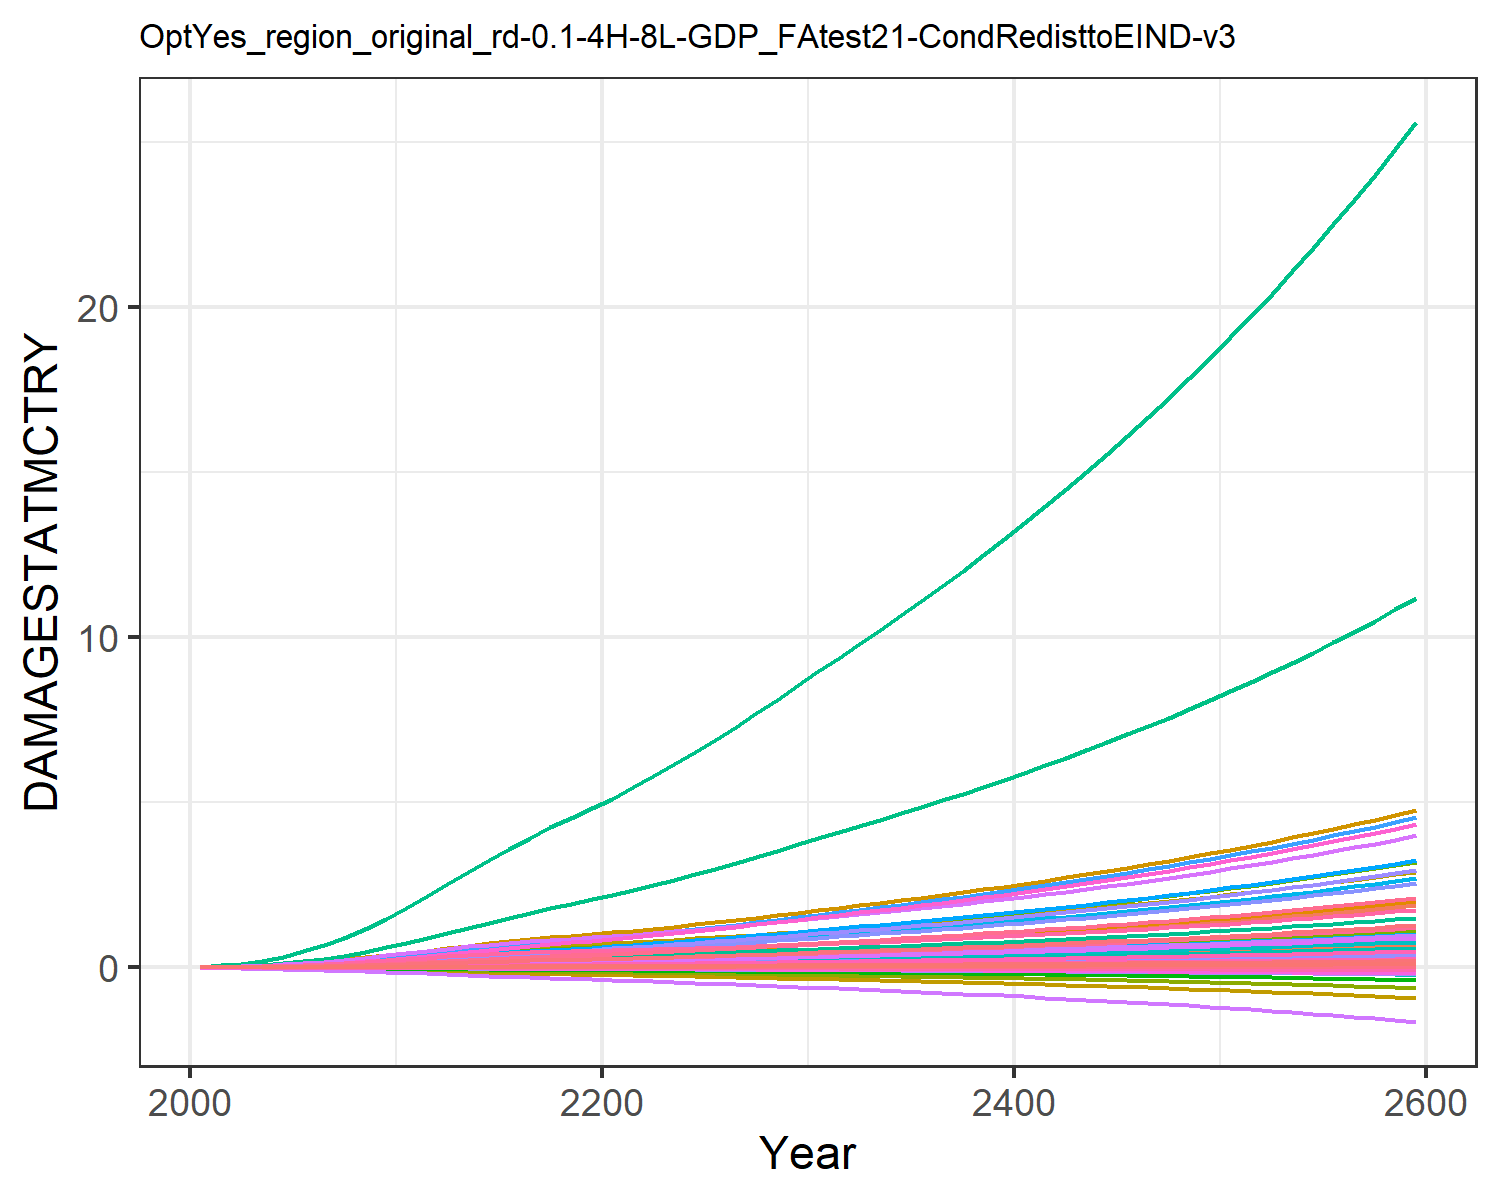

The data file committed next to this chart (first rows):
9.31785260838142e-6, 0.0003608619853795658, 1.0946381900809916e-5, 0.004765314077660638, 0.0018665133772867214, -2.8555077691104798e-5, 0.004069308976660987, -0.0011605177616461034, 7.170073115505463e-5, 1.2427679935976366e-5, -0.0006685173286926385, 7.403306069728318e-5, 0.00010175885351298185, 0.0019734179289593685, -3.319763079162955e-5, 0.0005294688058474064, 6.76897506562309e-5, -2.951047924832515e-5, -0.00022142116662110482, 1.7791280022773245e-5, 0.00014844423762505837, 0.013735724312249, 3.315999472221272e-5, 0.000124818396085883
2.168433191671202e-5, 0.000817, 1.9081610564912366e-5, 0.009424, 0.003497, -4.5502052425847e-5, 0.006468, -0.001716, 0.0001236, 2.8088925791745816e-5, -0.000965, 0.0001643, 0.0002286, 0.003739, -4.860173315555991e-5, 0.001044, 0.0001229, -4.6131762349190234e-5, -0.0003595, 3.283817614769323e-5, 0.0002829, 0.02566, 6.030435261671041e-5, 0.0002349
5.079378037282622e-5, 0.001737, 3.446650870604531e-5, 0.01708, 0.006117, -7.48146548446119e-5, 0.009996, -0.00255, 0.0002202, 5.9665379168078424e-5, -0.001394, 0.0003432, 0.0004825, 0.007366, -7.20082093869489e-5, 0.001886, 0.0002084, -7.426739535176197e-5, -0.0006014, 5.649872210189446e-5, 0.0005019, 0.04463, 0.0001024, 0.0004597
0.0001046, 0.003339, 5.701663240993985e-5, 0.02824, 0.009842, -0.0001131, 0.01439, -0.003543, 0.0003593, 0.0001147, -0.001879, 0.0006505, 0.0009217, 0.0132, -9.658229134826954e-5, 0.003112, 0.0003261, -0.0001099, -0.0009228, 8.942639065496102e-5, 0.0008164, 0.07127, 0.0001603, 0.000819
0.0001929, 0.005888, 8.793082841165554e-5, 0.04333, 0.01468, -0.0001604, 0.01945, -0.004667, 0.000547, 0.0002024, -0.002397, 0.001134, 0.001616, 0.02179, -0.0001195, 0.004768, 0.0004747, -0.0001525, -0.001326, 0.0001314, 0.001228, 0.1055, 0.0002334, 0.001344
0.0003204, 0.009354, 0.0001275, 0.06155, 0.02048, -0.0002154, 0.02488, -0.00585, 0.0007837, 0.0003219, -0.002909, 0.001784, 0.002555, 0.03305, -0.0001374, 0.006762, 0.0006478, -0.0002005, -0.0018, 0.0001805, 0.001723, 0.1458, 0.0003185, 0.002029
0.0004925, 0.01374, 0.000176, 0.08308, 0.02727, -0.0002774, 0.03053, -0.007061, 0.001071, 0.0004734, -0.0034, 0.002602, 0.003738, 0.04711, -0.0001483, 0.009117, 0.0008467, -0.0002529, -0.002342, 0.0002373, 0.002306, 0.1926, 0.0004162, 0.00288
0.0007189, 0.01942, 0.0002332, 0.1088, 0.03514, -0.0003455, 0.03648, -0.008304, 0.001406, 0.0006698, -0.003875, 0.003653, 0.005264, 0.06464, -0.0001509, 0.01192, 0.001073, -0.0003087, -0.002943, 0.0003022, 0.002982, 0.2462, 0.0005275, 0.003937
0.001004, 0.02654, 0.000298, 0.1388, 0.044, -0.0004184, 0.04264, -0.009557, 0.001783, 0.000916, -0.004328, 0.004965, 0.007169, 0.08578, -0.0001449, 0.0152, 0.001325, -0.0003669, -0.003591, 0.0003744, 0.003744, 0.306, 0.000651, 0.005207
0.001349, 0.0352, 0.000369, 0.1731, 0.0537, -0.0004946, 0.04886, -0.0108, 0.002194, 0.001216, -0.004759, 0.006557, 0.009483, 0.1106, -0.0001312, 0.01894, 0.001599, -0.0004264, -0.004274, 0.0004529, 0.00458, 0.3713, 0.0007851, 0.006693
0.001737, 0.04423, 0.0004517, 0.2069, 0.06417, -0.0005825, 0.05588, -0.01221, 0.002671, 0.001529, -0.005247, 0.008212, 0.01189, 0.1377, -0.0001134, 0.02264, 0.001892, -0.0004947, -0.005062, 0.0005372, 0.005482, 0.4413, 0.0009289, 0.008316
0.002143, 0.05268, 0.0005449, 0.2365, 0.07485, -0.0006833, 0.06359, -0.01376, 0.003211, 0.001823, -0.005807, 0.009757, 0.01414, 0.166, -9.707492810135894e-5, 0.02586, 0.002192, -0.0005738, -0.005963, 0.0006233, 0.006402, 0.5128, 0.001076, 0.01001
0.002542, 0.06115, 0.0006433, 0.2675, 0.08608, -0.0007921, 0.07164, -0.01544, 0.003781, 0.002117, -0.006431, 0.01131, 0.0164, 0.194, -8.481922138286053e-5, 0.02925, 0.002509, -0.0006601, -0.006931, 0.0007144, 0.007368, 0.5884, 0.001232, 0.01169
0.00294, 0.06953, 0.0007397, 0.2964, 0.09677, -0.0009021, 0.07913, -0.01703, 0.004343, 0.002407, -0.007048, 0.01285, 0.01864, 0.2226, -7.956569686829712e-5, 0.0324, 0.002814, -0.0007487, -0.007905, 0.0008016, 0.008285, 0.6605, 0.001381, 0.0134
0.003323, 0.07765, 0.0008325, 0.3232, 0.1069, -0.001013, 0.08608, -0.01857, 0.004886, 0.002688, -0.00767, 0.01434, 0.02081, 0.2512, -8.448786861633414e-5, 0.03533, 0.003106, -0.0008397, -0.008878, 0.0008849, 0.009152, 0.7293, 0.001525, 0.01512
0.003678, 0.08531, 0.0009194, 0.3478, 0.1163, -0.001123, 0.09247, -0.02005, 0.005399, 0.002953, -0.008306, 0.01576, 0.02287, 0.2789, -0.0001028, 0.03802, 0.003383, -0.0009328, -0.009839, 0.0009635, 0.009955, 0.7939, 0.00166, 0.01679
0.003995, 0.09237, 0.0009988, 0.37, 0.1249, -0.001232, 0.09829, -0.02147, 0.005873, 0.003197, -0.008956, 0.01708, 0.02477, 0.3054, -0.0001362, 0.04046, 0.003641, -0.001028, -0.01078, 0.001036, 0.01069, 0.8536, 0.001787, 0.0184
0.004278, 0.09884, 0.001071, 0.3902, 0.1327, -0.00134, 0.1037, -0.02284, 0.00631, 0.00342, -0.009619, 0.0183, 0.02653, 0.3306, -0.0001831, 0.04267, 0.003882, -0.001124, -0.0117, 0.001104, 0.01135, 0.9088, 0.001906, 0.01993
0.00453, 0.1048, 0.001138, 0.4087, 0.1399, -0.001446, 0.1087, -0.02418, 0.006718, 0.003624, -0.01029, 0.01943, 0.02814, 0.3547, -0.0002408, 0.0447, 0.00411, -0.001221, -0.01259, 0.001168, 0.01196, 0.9603, 0.002018, 0.0214
0.004758, 0.1102, 0.001201, 0.4259, 0.1467, -0.001551, 0.1135, -0.0255, 0.007104, 0.003811, -0.01097, 0.02047, 0.02964, 0.3777, -0.0003063, 0.04659, 0.004326, -0.001318, -0.01348, 0.001228, 0.01253, 1.009, 0.002124, 0.02282
0.004996, 0.116, 0.001264, 0.4445, 0.1539, -0.001659, 0.1183, -0.02683, 0.007491, 0.004009, -0.01167, 0.02157, 0.03122, 0.4022, -0.0003774, 0.04864, 0.004556, -0.001419, -0.01438, 0.001293, 0.01313, 1.061, 0.002237, 0.02432
0.00526, 0.1224, 0.001328, 0.4658, 0.1619, -0.001771, 0.1231, -0.02819, 0.007891, 0.004229, -0.01238, 0.02279, 0.03297, 0.4291, -0.0004525, 0.05098, 0.004811, -0.001524, -0.01531, 0.001364, 0.01381, 1.118, 0.002363, 0.02597
0.005532, 0.1299, 0.001395, 0.488, 0.1702, -0.001885, 0.1281, -0.02959, 0.0083, 0.004486, -0.01311, 0.02421, 0.03501, 0.4569, -0.0005295, 0.05343, 0.005076, -0.001631, -0.01627, 0.001438, 0.01451, 1.178, 0.002493, 0.02768
0.005813, 0.1377, 0.001463, 0.5112, 0.1788, -0.002003, 0.1333, -0.03102, 0.008721, 0.004756, -0.01385, 0.02571, 0.03715, 0.4857, -0.0006075, 0.05597, 0.005351, -0.001741, -0.01725, 0.001514, 0.01523, 1.24, 0.002629, 0.02944
0.006105, 0.1459, 0.001533, 0.5352, 0.1878, -0.002123, 0.1386, -0.03249, 0.009155, 0.005037, -0.0146, 0.02726, 0.03938, 0.5152, -0.0006858, 0.05861, 0.005635, -0.001853, -0.01826, 0.001593, 0.01599, 1.304, 0.002768, 0.03125
0.006407, 0.1544, 0.001606, 0.5601, 0.197, -0.002246, 0.1443, -0.03402, 0.009604, 0.005329, -0.01538, 0.02887, 0.04169, 0.5456, -0.0007642, 0.06134, 0.005929, -0.001967, -0.01929, 0.001675, 0.01677, 1.37, 0.002913, 0.03311
0.006723, 0.1631, 0.001682, 0.586, 0.2067, -0.002373, 0.1502, -0.0356, 0.01007, 0.005631, -0.01617, 0.03054, 0.04408, 0.5771, -0.0008427, 0.06419, 0.006234, -0.002085, -0.02035, 0.001761, 0.01759, 1.439, 0.003063, 0.03504
0.007051, 0.1722, 0.001761, 0.613, 0.2168, -0.002504, 0.1563, -0.03725, 0.01056, 0.005942, -0.01699, 0.03225, 0.04655, 0.6095, -0.000921, 0.06715, 0.006551, -0.002206, -0.02145, 0.001849, 0.01844, 1.511, 0.003219, 0.03703
0.007391, 0.1815, 0.001843, 0.6408, 0.2272, -0.002638, 0.1628, -0.03895, 0.01106, 0.006262, -0.01783, 0.03402, 0.04908, 0.6428, -0.0009994, 0.07021, 0.006877, -0.002329, -0.02258, 0.001941, 0.01932, 1.585, 0.003379, 0.03906
0.007742, 0.1911, 0.001929, 0.6696, 0.238, -0.002775, 0.1695, -0.04071, 0.01158, 0.006592, -0.0187, 0.03583, 0.05169, 0.6769, -0.001078, 0.07337, 0.007214, -0.002455, -0.02374, 0.002035, 0.02023, 1.661, 0.003545, 0.04115
0.008092, 0.2006, 0.002013, 0.6982, 0.2487, -0.002912, 0.1761, -0.04243, 0.0121, 0.006919, -0.01954, 0.03763, 0.05427, 0.7108, -0.001155, 0.07651, 0.007547, -0.00258, -0.02488, 0.002128, 0.02113, 1.736, 0.003708, 0.04322
0.008435, 0.2098, 0.002096, 0.7263, 0.259, -0.003044, 0.1825, -0.0441, 0.0126, 0.007238, -0.02036, 0.03939, 0.0568, 0.7439, -0.001229, 0.07959, 0.007869, -0.002702, -0.026, 0.002218, 0.022, 1.81, 0.003867, 0.04525
0.008783, 0.2192, 0.002181, 0.7548, 0.2695, -0.003179, 0.1891, -0.04579, 0.01312, 0.007561, -0.02118, 0.04116, 0.05935, 0.7773, -0.001302, 0.08272, 0.008195, -0.002824, -0.02713, 0.00231, 0.02289, 1.884, 0.004027, 0.04729
0.009138, 0.2287, 0.002267, 0.7839, 0.2802, -0.003315, 0.1957, -0.04751, 0.01364, 0.007889, -0.02201, 0.04296, 0.06194, 0.8113, -0.001376, 0.08592, 0.008527, -0.002949, -0.02828, 0.002403, 0.02379, 1.959, 0.00419, 0.04937
0.009501, 0.2384, 0.002355, 0.8137, 0.2911, -0.003453, 0.2026, -0.04926, 0.01418, 0.008222, -0.02286, 0.04479, 0.06457, 0.8458, -0.00145, 0.08919, 0.008866, -0.003075, -0.02945, 0.002498, 0.02471, 2.036, 0.004357, 0.05148
0.009872, 0.2483, 0.002445, 0.8443, 0.3022, -0.003594, 0.2097, -0.05106, 0.01472, 0.008562, -0.02373, 0.04666, 0.06725, 0.8809, -0.001524, 0.09254, 0.009212, -0.003203, -0.03065, 0.002595, 0.02566, 2.115, 0.004527, 0.05362
0.01025, 0.2583, 0.002537, 0.8756, 0.3137, -0.003739, 0.2169, -0.05291, 0.01529, 0.008908, -0.02462, 0.04856, 0.06998, 0.9168, -0.0016, 0.09598, 0.009566, -0.003335, -0.03187, 0.002694, 0.02662, 2.196, 0.004701, 0.05581
0.01064, 0.2686, 0.002632, 0.9078, 0.3254, -0.003887, 0.2244, -0.05481, 0.01586, 0.009262, -0.02553, 0.0505, 0.07277, 0.9534, -0.001676, 0.09951, 0.009929, -0.003469, -0.03312, 0.002796, 0.02762, 2.278, 0.00488, 0.05805
0.01104, 0.2791, 0.002729, 0.9408, 0.3374, -0.004038, 0.2321, -0.05676, 0.01645, 0.009623, -0.02647, 0.05248, 0.07562, 0.9908, -0.001754, 0.1031, 0.0103, -0.003606, -0.03439, 0.0029, 0.02863, 2.363, 0.005062, 0.06033
0.01144, 0.2898, 0.002828, 0.9747, 0.3498, -0.004192, 0.24, -0.05876, 0.01705, 0.009992, -0.02743, 0.0545, 0.07853, 1.029, -0.001833, 0.1068, 0.01068, -0.003746, -0.0357, 0.003007, 0.02968, 2.45, 0.00525, 0.06266
0.01186, 0.3007, 0.00293, 1.009, 0.3624, -0.00435, 0.2481, -0.06082, 0.01767, 0.01037, -0.02841, 0.05657, 0.0815, 1.068, -0.001914, 0.1107, 0.01107, -0.00389, -0.03704, 0.003117, 0.03075, 2.539, 0.005442, 0.06504
0.01228, 0.3119, 0.003035, 1.045, 0.3754, -0.004513, 0.2565, -0.06294, 0.01831, 0.01075, -0.02943, 0.05868, 0.08454, 1.108, -0.001996, 0.1146, 0.01147, -0.004037, -0.03841, 0.003229, 0.03185, 2.631, 0.005639, 0.06748
0.01271, 0.3233, 0.003142, 1.082, 0.3887, -0.004679, 0.2651, -0.06511, 0.01896, 0.01115, -0.03047, 0.06084, 0.08765, 1.149, -0.002081, 0.1186, 0.01189, -0.004188, -0.03982, 0.003345, 0.03297, 2.724, 0.005841, 0.06996
0.01316, 0.335, 0.003252, 1.119, 0.4023, -0.004849, 0.2739, -0.06735, 0.01962, 0.01155, -0.03154, 0.06305, 0.09083, 1.19, -0.002168, 0.1227, 0.01231, -0.004342, -0.04126, 0.003463, 0.03413, 2.821, 0.006049, 0.07251
0.01361, 0.347, 0.003364, 1.158, 0.4163, -0.005024, 0.283, -0.06965, 0.02031, 0.01196, -0.03264, 0.06532, 0.09408, 1.233, -0.002258, 0.1269, 0.01274, -0.004501, -0.04274, 0.003585, 0.03531, 2.919, 0.006262, 0.07511
0.01407, 0.3593, 0.003479, 1.198, 0.4307, -0.005203, 0.2924, -0.07201, 0.02101, 0.01239, -0.03377, 0.06763, 0.09741, 1.277, -0.00235, 0.1313, 0.01319, -0.004664, -0.04425, 0.00371, 0.03653, 3.021, 0.00648, 0.07778
0.01454, 0.3718, 0.003597, 1.238, 0.4455, -0.005387, 0.302, -0.07444, 0.02172, 0.01282, -0.03493, 0.07001, 0.1008, 1.321, -0.002445, 0.1358, 0.01364, -0.004831, -0.04581, 0.003838, 0.03778, 3.125, 0.006705, 0.08051
0.01503, 0.3847, 0.003719, 1.28, 0.4606, -0.005576, 0.3119, -0.07694, 0.02246, 0.01326, -0.03613, 0.07244, 0.1043, 1.367, -0.002543, 0.1404, 0.01411, -0.005002, -0.04741, 0.003969, 0.03906, 3.232, 0.006936, 0.08331
0.01552, 0.3979, 0.003843, 1.323, 0.4762, -0.00577, 0.322, -0.07951, 0.02322, 0.01372, -0.03737, 0.07493, 0.1079, 1.414, -0.002644, 0.1451, 0.01459, -0.005179, -0.04905, 0.004105, 0.04038, 3.341, 0.007172, 0.08618
0.01603, 0.4114, 0.00397, 1.367, 0.4922, -0.00597, 0.3325, -0.08216, 0.02399, 0.01418, -0.03864, 0.07748, 0.1116, 1.462, -0.002748, 0.1499, 0.01509, -0.00536, -0.05074, 0.004243, 0.04173, 3.454, 0.007416, 0.08912
0.01655, 0.4252, 0.004101, 1.413, 0.5086, -0.006175, 0.3432, -0.08488, 0.02479, 0.01466, -0.03995, 0.08011, 0.1153, 1.512, -0.002856, 0.1549, 0.0156, -0.005547, -0.05247, 0.004386, 0.04312, 3.57, 0.007666, 0.09214
0.01708, 0.4395, 0.004235, 1.46, 0.5255, -0.006385, 0.3543, -0.08769, 0.0256, 0.01515, -0.04129, 0.0828, 0.1192, 1.562, -0.002967, 0.16, 0.01612, -0.005738, -0.05425, 0.004533, 0.04454, 3.689, 0.007923, 0.09523
0.01763, 0.454, 0.004373, 1.508, 0.5428, -0.006602, 0.3657, -0.09057, 0.02644, 0.01565, -0.04268, 0.08556, 0.1232, 1.614, -0.003083, 0.1653, 0.01666, -0.005936, -0.05608, 0.004684, 0.04601, 3.812, 0.008188, 0.09841
0.01819, 0.469, 0.004515, 1.557, 0.5606, -0.006825, 0.3774, -0.09354, 0.0273, 0.01617, -0.04411, 0.08839, 0.1273, 1.667, -0.003202, 0.1707, 0.01721, -0.006139, -0.05796, 0.004839, 0.04752, 3.937, 0.00846, 0.1017
0.01876, 0.4844, 0.00466, 1.608, 0.579, -0.007054, 0.3894, -0.0966, 0.02818, 0.0167, -0.04559, 0.0913, 0.1314, 1.722, -0.003325, 0.1763, 0.01778, -0.006348, -0.05989, 0.004998, 0.04907, 4.067, 0.00874, 0.105
0.01934, 0.5002, 0.004809, 1.66, 0.5978, -0.00729, 0.4018, -0.09975, 0.02909, 0.01724, -0.04711, 0.0943, 0.1357, 1.779, -0.003452, 0.1821, 0.01837, -0.006564, -0.06189, 0.005163, 0.05066, 4.2, 0.009028, 0.1085
0.01994, 0.5164, 0.004962, 1.714, 0.6172, -0.007533, 0.4145, -0.103, 0.03003, 0.0178, -0.04868, 0.09737, 0.1402, 1.836, -0.003584, 0.188, 0.01897, -0.006785, -0.06393, 0.005332, 0.0523, 4.337, 0.009324, 0.112
0.02056, 0.5331, 0.00512, 1.769, 0.6372, -0.007783, 0.4276, -0.1063, 0.03098, 0.01837, -0.05029, 0.1005, 0.1447, 1.896, -0.003721, 0.194, 0.01959, -0.007014, -0.06604, 0.005505, 0.05399, 4.478, 0.009629, 0.1156
0.02119, 0.5503, 0.005281, 1.826, 0.6577, -0.008041, 0.4411, -0.1098, 0.03197, 0.01896, -0.05196, 0.1038, 0.1494, 1.957, -0.003863, 0.2003, 0.02023, -0.007249, -0.06821, 0.005684, 0.05572, 4.623, 0.009943, 0.1194
0.02184, 0.5679, 0.005448, 1.885, 0.6788, -0.008306, 0.455, -0.1133, 0.03298, 0.01957, -0.05367, 0.1071, 0.1542, 2.02, -0.004009, 0.2067, 0.02089, -0.007492, -0.07045, 0.005868, 0.05751, 4.773, 0.01027, 0.1232
